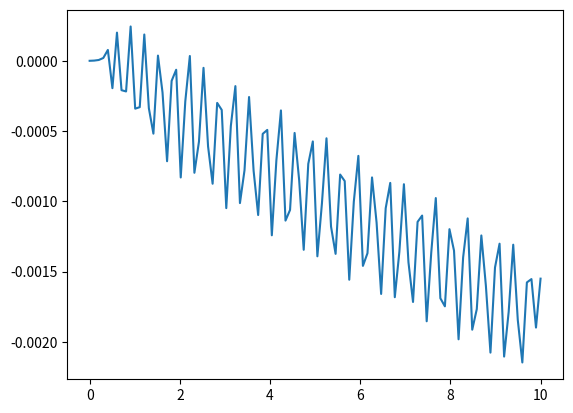

The matplotlib source for this figure:
import numpy as np

from scipy.integrate import solve_ivp   #import solution from the scipy
def deriv(t,u):
    # u = [y,v]
    # du = [dy,dv]
    du=[0,0]
    du[0] = u[1] #dy = v
    du[1] = 5.0*u[1] - 4.0*u[0] + np.exp(4.0*t) #dv = y''
    return du
u0 = np.array([0,1]) 
sol = solve_ivp( deriv, [0,10], u0, dense_output=True)
def y_exact(t):
    return 2.0/9.0*np.exp(4.0*t) - 2.0/9.0*np.exp(t) + t/3.0*np.exp(4.0*t)

t = np.linspace(0.0001, 10, 100) # not 0.0 for the log
u = sol.sol(t) 

import matplotlib.pyplot as plt
plt.plot(t, np.log(u[0]) - np.log(y_exact(t)),'-', label='diff_log(t)') 
plt.show()
